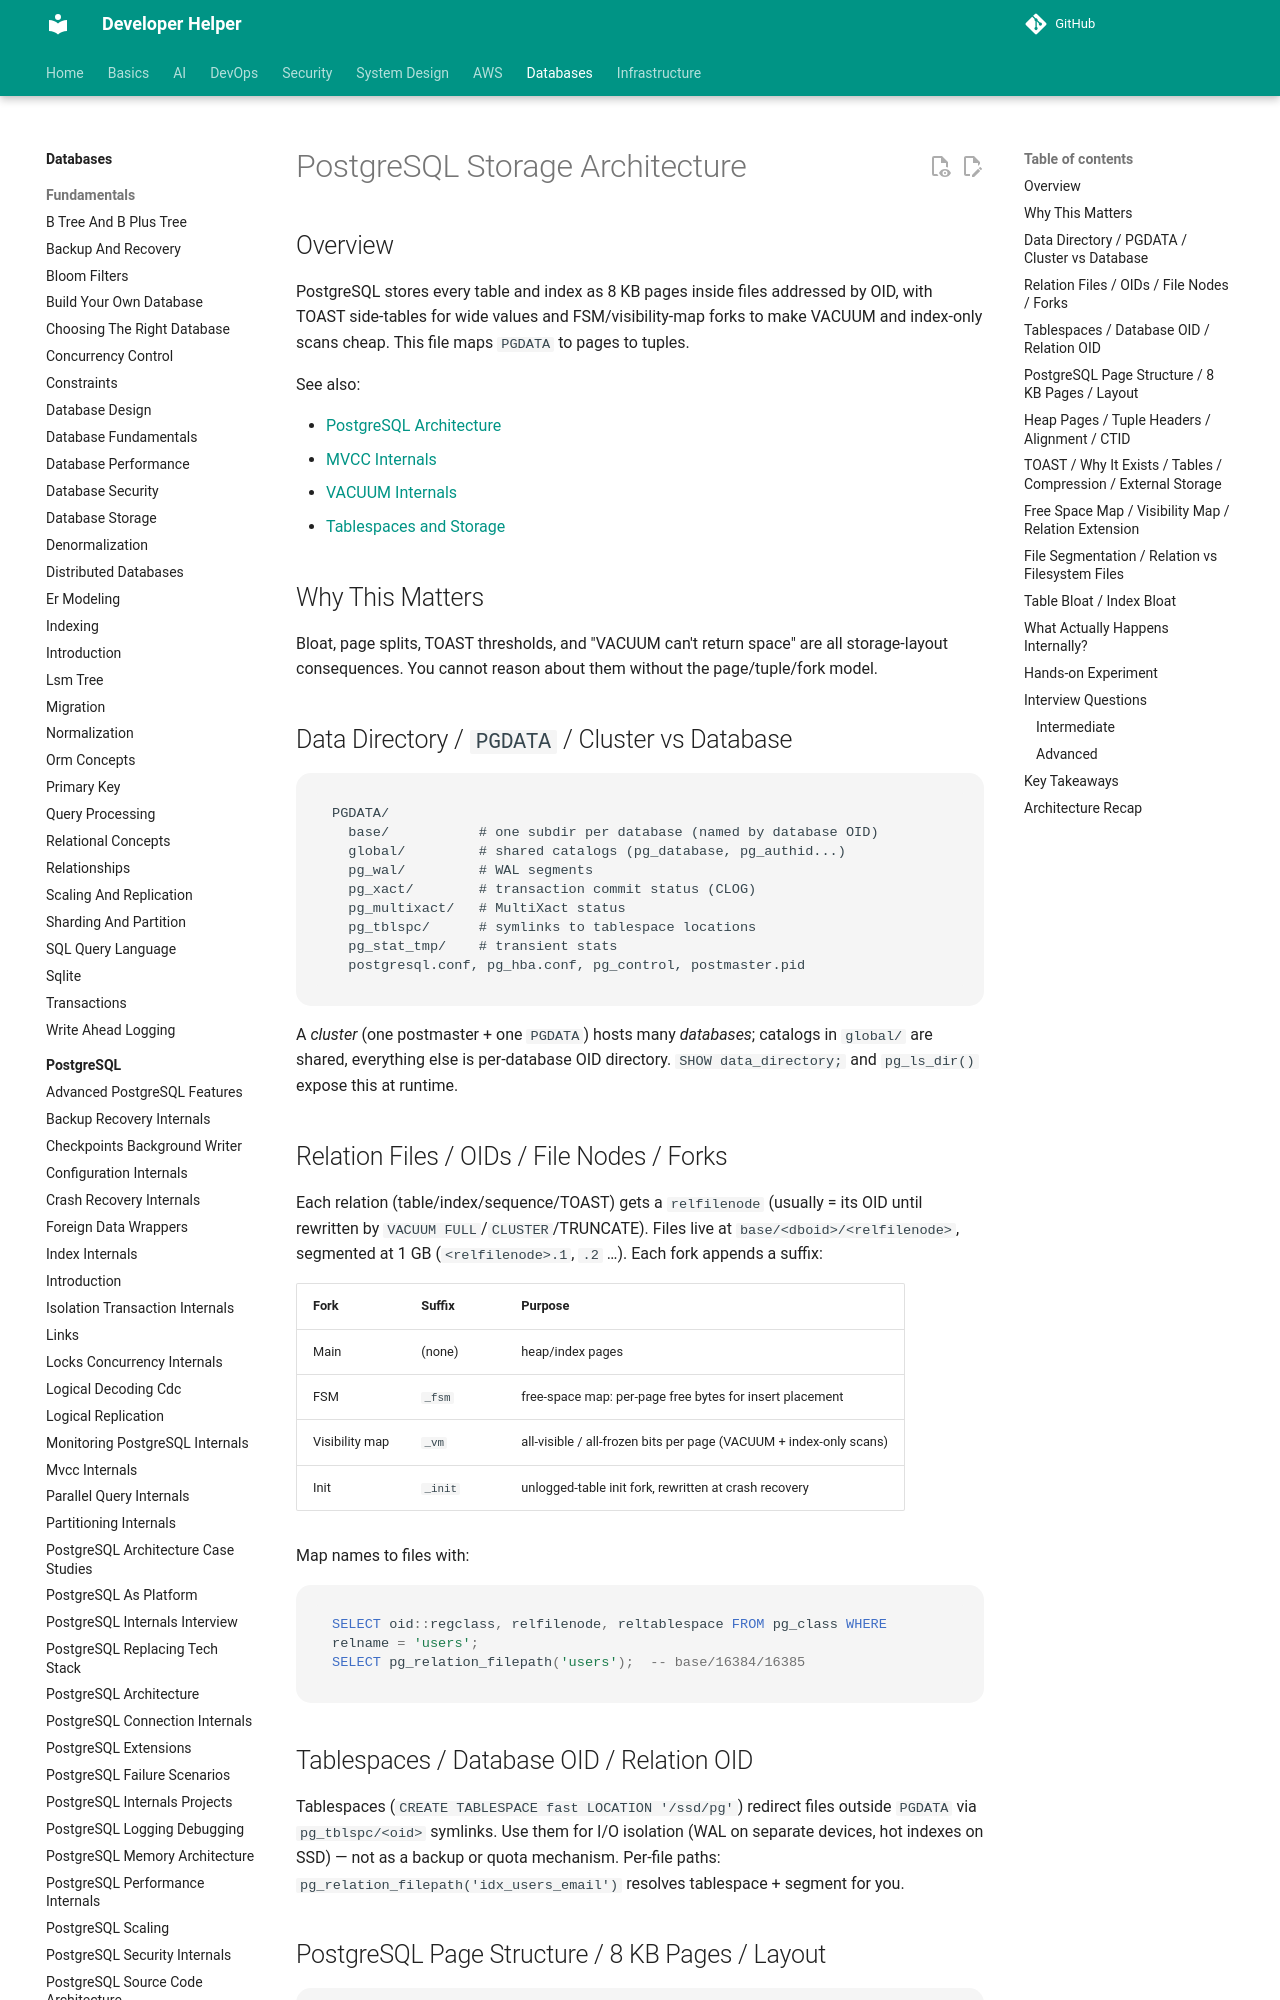

repository: abhishekghoshh/developer-helper · page: database/postgres/postgresql-storage-architecture/index.html · generator: mkdocs

# PostgreSQL Storage Architecture

## Overview

PostgreSQL stores every table and index as 8 KB pages inside files addressed by OID, with TOAST side-tables for wide values and FSM/visibility-map forks to make VACUUM and index-only scans cheap. This file maps `PGDATA` to pages to tuples.

See also:

- [PostgreSQL Architecture](./postgresql-architecture.md)
- [MVCC Internals](./mvcc-internals.md)
- [VACUUM Internals](./vacuum-internals.md)
- [Tablespaces and Storage](./tablespaces-storage.md)

## Why This Matters

Bloat, page splits, TOAST thresholds, and "VACUUM can't return space" are all storage-layout consequences. You cannot reason about them without the page/tuple/fork model.

## Data Directory / `PGDATA` / Cluster vs Database

```text
PGDATA/
  base/           # one subdir per database (named by database OID)
  global/         # shared catalogs (pg_database, pg_authid...)
  pg_wal/         # WAL segments
  pg_xact/        # transaction commit status (CLOG)
  pg_multixact/   # MultiXact status
  pg_tblspc/      # symlinks to tablespace locations
  pg_stat_tmp/    # transient stats
  postgresql.conf, pg_hba.conf, pg_control, postmaster.pid
```

A *cluster* (one postmaster + one `PGDATA`) hosts many *databases*; catalogs in `global/` are shared, everything else is per-database OID directory. `SHOW data_directory;` and `pg_ls_dir()` expose this at runtime.

## Relation Files / OIDs / File Nodes / Forks

Each relation (table/index/sequence/TOAST) gets a `relfilenode` (usually = its OID until rewritten by `VACUUM FULL`/`CLUSTER`/TRUNCATE). Files live at `base/<dboid>/<relfilenode>`, segmented at 1 GB (`<relfilenode>.1`, `.2` …). Each fork appends a suffix:

| Fork | Suffix | Purpose |
|---|---|---|
| Main | (none) | heap/index pages |
| FSM | `_fsm` | free-space map: per-page free bytes for insert placement |
| Visibility map | `_vm` | all-visible / all-frozen bits per page (VACUUM + index-only scans) |
| Init | `_init` | unlogged-table init fork, rewritten at crash recovery |

Map names to files with:

```sql
SELECT oid::regclass, relfilenode, reltablespace FROM pg_class WHERE relname = 'users';
SELECT pg_relation_filepath('users');  -- base/16384/16385
```

## Tablespaces / Database OID / Relation OID

Tablespaces (`CREATE TABLESPACE fast LOCATION '/ssd/pg'`) redirect files outside `PGDATA` via `pg_tblspc/<oid>` symlinks. Use them for I/O isolation (WAL on separate devices, hot indexes on SSD) — not as a backup or quota mechanism. Per-file paths: `pg_relation_filepath('idx_users_email')` resolves tablespace + segment for you.
